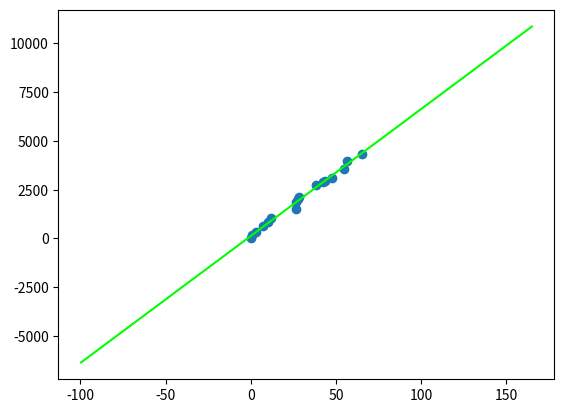

Here is the Python script that generated this plot:
import matplotlib.pyplot as plt
import pandas as pd
import numpy as np
from scipy import stats


X = [0.4, 1, 3, 7.2, 10, 12, 26.6, 26.8, 28, 28.4, 38, 42.4, 43.4, 47.9, 55, 56.2, 65]
Y = [0, 175.44, 315.79, 654.39, 857.90, 1066.67, 1500, 1850.88, 2010.53, 2140.36, 2756.15, 2887.738, 2945.63, 3107.03, 3571.94, 3966.68, 4352.64]


# PLOT #
x_mean = np.mean(X)
y_mean = np.mean(Y);
n = len(X)

numerator = 0
denominator = 0
for i in range(n):
    numerator += (X[i] - x_mean) * (Y[i] - y_mean)
    denominator += (X[i] - x_mean) ** 2


b1 = numerator / denominator
b0 = y_mean - (b1 * x_mean)

x_max = np.max(X) + 100
x_min = np.min(X) - 100

x = np.linspace(x_min, x_max, 1000)
y = b0 + b1 * x

plt.plot(x, y, color='#00ff00')
plt.scatter(X, Y)
plt.show()

# END OF PLOT #

# ROOT MEAN SQUARED ERROR #
rmse = 0
y_pred = b0 + b1 * X[i]

for i in range(n):
    rmse += (Y[i] - y_pred) ** 2

rmse = np.sqrt(rmse/n)
print("RMSE: ", rmse)

# R^2 score, 0-1
sum_squares = 0
sum_res = 0

for i in range(n):
    sum_squares += (Y[i] - y_mean) ** 2
    sum_res += (Y[i] - y_pred) ** 2

acc = 1 - (sum_squares / sum_res)
print("%: ", acc)
